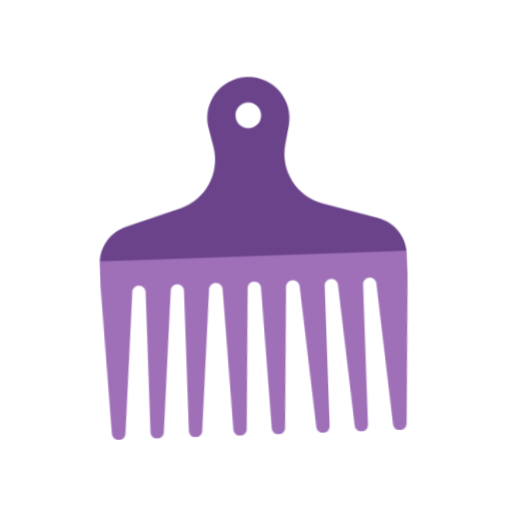
t = 0.00 s
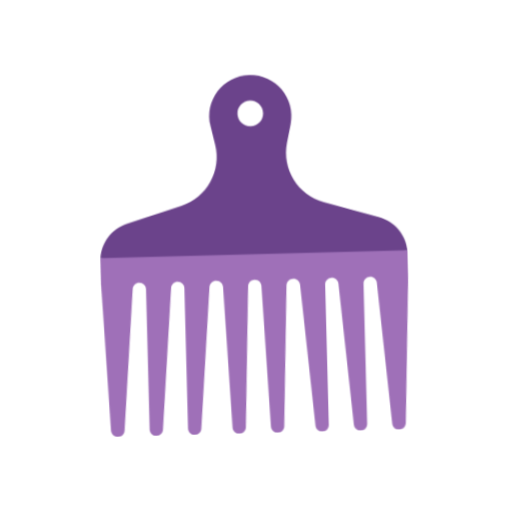
t = 0.40 s
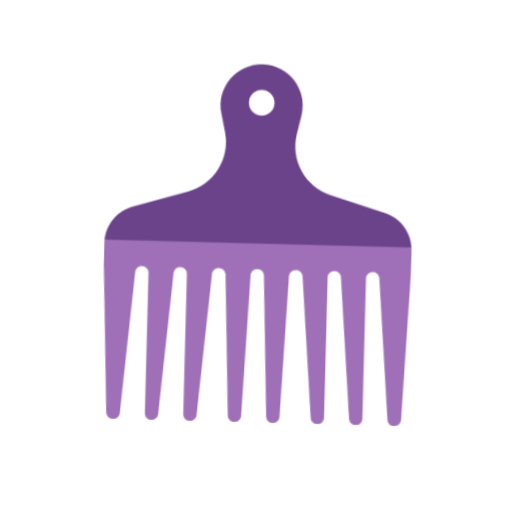
t = 1.20 s
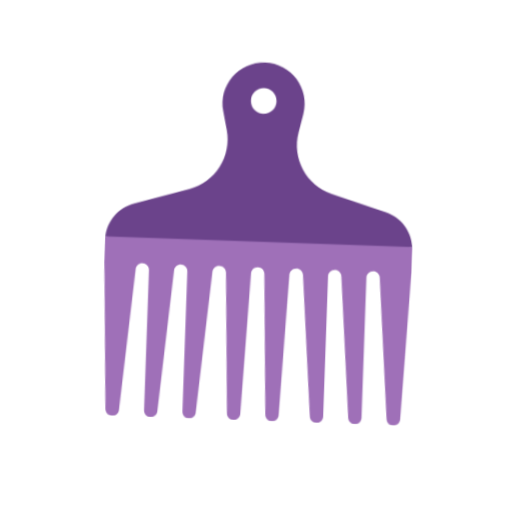
t = 1.60 s
t = 2.00 s: frame unchanged from t = 1.20 s, image omitted
t = 2.80 s: frame unchanged from t = 0.40 s, image omitted

The animated SVG that drew these frames (rendered in a browser with its animation timeline set to each time). Animation: 1 CSS @keyframes rule; one cycle of 3.20 s, repeats indefinitely.

<svg xmlns="http://www.w3.org/2000/svg" viewBox="0 0 320 320" role="img"><title>brush</title><style>@media(prefers-reduced-motion:no-preference){.art{transform-origin:160px 210px;animation:float 3.2s ease-in-out infinite}@keyframes float{0%,100%{transform:translateY(0) rotate(-2deg)}50%{transform:translateY(-9px) rotate(2deg)}}}</style><g class="art"><svg viewBox="0 0 32 32" fill="none" xmlns="http://www.w3.org/2000/svg" x="32" y="32" width="256" height="256">
<path d="M7.00265 13.2881C5.22629 13.6782 5.5 16 4 16V18L4.47875 29.49C4.49063 29.7751 4.72514 30 5.0104 30V30C5.28715 30 5.51769 29.7879 5.54068 29.5121L6.46022 18.4775C6.48271 18.2076 6.70836 18 6.97922 18V18C7.26685 18 7.50002 18.2332 7.50002 18.5208V29.4792C7.50002 29.7668 7.73318 30 8.02081 30V30C8.29167 30 8.51732 29.7924 8.53981 29.5225L9.46022 18.4775C9.48271 18.2076 9.70836 18 9.97922 18V18C10.2668 18 10.5 18.2332 10.5 18.5208V29.4792C10.5 29.7668 10.7332 30 11.0208 30V30C11.2917 30 11.5173 29.7924 11.5398 29.5225L12.4594 18.4879C12.4823 18.2121 12.7129 18 12.9896 18V18C13.2749 18 13.5094 18.2249 13.5213 18.51L13.9792 29.5004C13.9908 29.7796 14.2206 30 14.5 30V30C14.7795 30 15.0092 29.7796 15.0208 29.5004L15.4792 18.4996C15.4908 18.2204 15.7206 18 16 18V18C16.2795 18 16.5092 18.2204 16.5208 18.4996L16.9792 29.5004C16.9908 29.7796 17.2206 30 17.5 30V30C17.7795 30 18.0092 29.7796 18.0208 29.5004L18.4788 18.51C18.4906 18.2249 18.7252 18 19.0104 18V18C19.2872 18 19.5177 18.2121 19.5407 18.4879L20.4602 29.5225C20.4827 29.7924 20.7084 30 20.9792 30V30C21.2668 30 21.5 29.7668 21.5 29.4792V18.5208C21.5 18.2332 21.7332 18 22.0208 18V18C22.2917 18 22.5173 18.2076 22.5398 18.4775L23.4602 29.5225C23.4827 29.7924 23.7084 30 23.9792 30V30C24.2668 30 24.5 29.7668 24.5 29.4792V18.5208C24.5 18.2332 24.7332 18 25.0208 18V18C25.2917 18 25.5173 18.2076 25.5398 18.4775L26.4594 29.5121C26.4823 29.7879 26.7129 30 26.9896 30V30C27.2749 30 27.5094 29.7751 27.5212 29.4901L28 18V16C26.5 16 26.7737 13.6782 24.9973 13.2881C22.381 12.7134 18.6077 12 16 12C13.3923 12 9.61905 12.7134 7.00265 13.2881Z" fill="#9F70B8"/>
<path fill-rule="evenodd" clip-rule="evenodd" d="M13.1931 7.36961L12.8676 5.90475C12.4223 3.90088 13.9471 2 15.9999 2C18.0526 2 19.5774 3.90088 19.1321 5.90475L18.8066 7.36961C18.3519 9.41596 19.5541 11.4663 21.562 12.0686L25.8619 13.3586C27.0562 13.7169 27.8962 14.7726 27.9909 16H4.00879C4.1035 14.7726 4.94353 13.7169 6.13782 13.3586L10.4377 12.0686C12.4456 11.4663 13.6479 9.41596 13.1931 7.36961ZM16.9999 5C16.9999 5.55228 16.5521 6 15.9999 6C15.4476 6 14.9999 5.55228 14.9999 5C14.9999 4.44772 15.4476 4 15.9999 4C16.5521 4 16.9999 4.44772 16.9999 5Z" fill="#6B438B"/>
</svg>
</g></svg>
